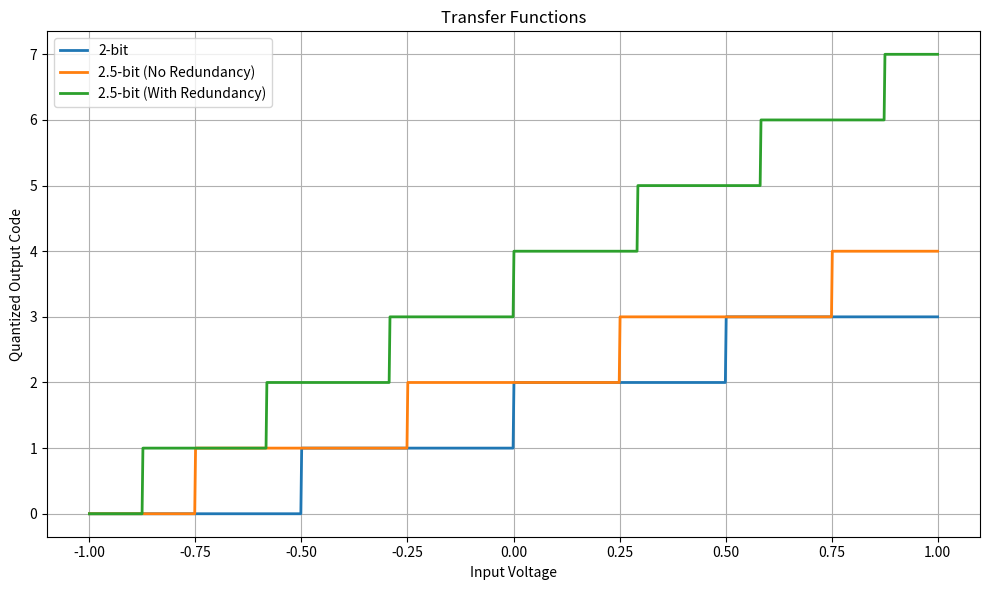
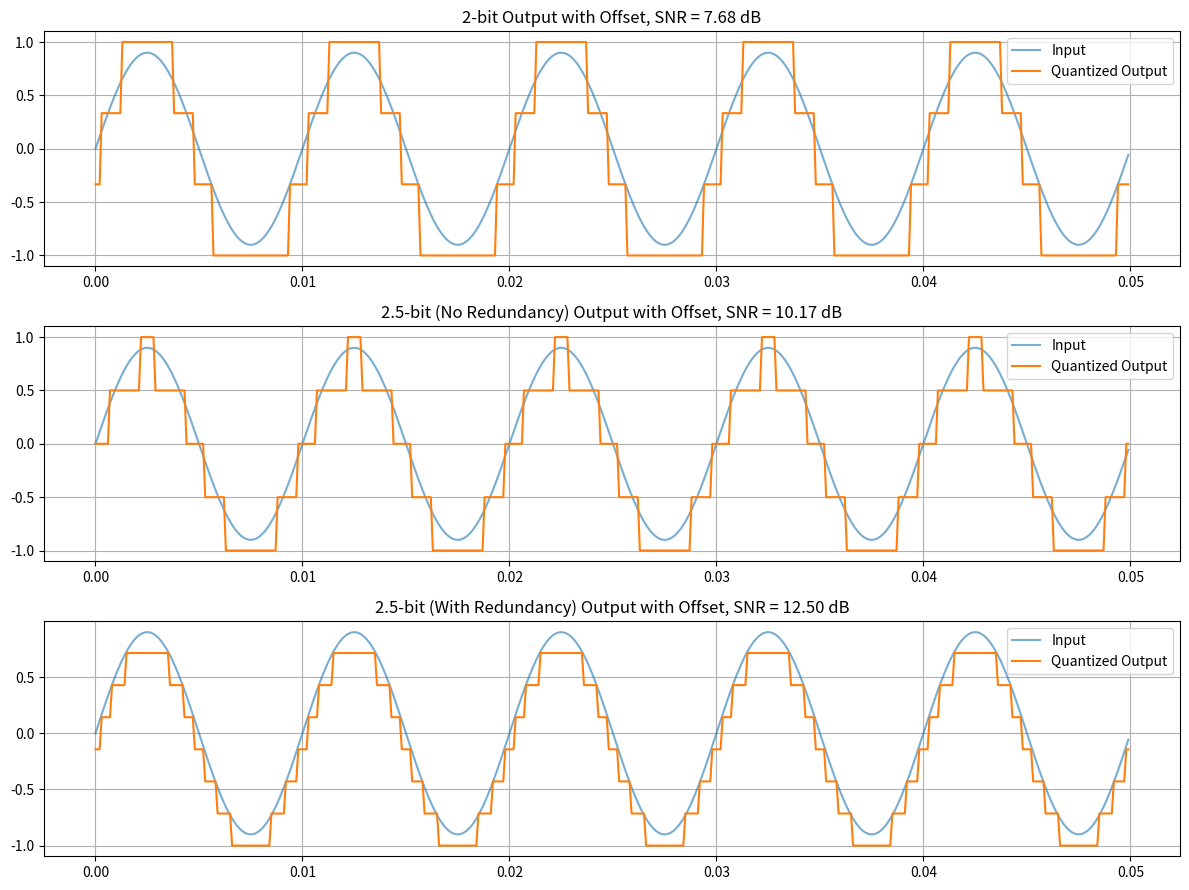

Recreate these plots in Python, in order.
import numpy as np
import matplotlib.pyplot as plt


Vref = 1.0
offset = Vref / 8
fs = 10000
f_in = 100
t = np.arange(0, 1, 1/fs)
Vin = 0.9 * Vref * np.sin(2 * np.pi * f_in * t)



def quantize_2bit_code(x, offset=0):
    thresholds = np.array([-0.5, 0.0, 0.5]) * Vref + offset
    return np.digitize(x, thresholds)  # returns 0~3

def quantize_2_5bit_no_redun(x, offset=0):
    thresholds = np.linspace(-0.75, 0.75, 4) + offset
    return np.digitize(x, thresholds)  # returns 0~4

def quantize_2_5bit_with_redun_codes(x, offset=0):
    thresholds = np.linspace(-0.875, 0.875, 7) + offset
    return np.digitize(x, thresholds)  # returns 0~7


def dac_output(code, bits):
    if bits == 2:
        levels = np.linspace(-1.0, 1.0, 4)
    elif bits == 2.5 and len(np.unique(code)) <= 5:
        levels = np.linspace(-1.0, 1.0, 5)
    else:
        levels = np.linspace(-1.0, 1.0, 8)
    return levels[code]


def pipeline_residue_output(x, offset=0):
    code = quantize_2_5bit_with_redun_codes(x, offset)
    dac = dac_output(code, bits=2.5)
    residue = (x - dac) * 4  # G=4
    return code, residue, dac


def compute_snr(signal, quantized):
    error = signal - quantized
    signal_power = np.mean(signal**2)
    noise_power = np.mean(error**2)
    return 10 * np.log10(signal_power / noise_power)


x = np.linspace(-1.0, 1.0, 1000)

q2_code = quantize_2bit_code(x)
q2_5_no_code = quantize_2_5bit_no_redun(x)
q2_5_redun_code = quantize_2_5bit_with_redun_codes(x)

plt.figure(figsize=(10, 6))
plt.plot(x, q2_code, label="2-bit", linewidth=2)
plt.plot(x, q2_5_no_code, label="2.5-bit (No Redundancy)", linewidth=2)
plt.plot(x, q2_5_redun_code, label="2.5-bit (With Redundancy)", linewidth=2)
plt.title("Transfer Functions")
plt.xlabel("Input Voltage")
plt.ylabel("Quantized Output Code")
plt.grid(True)
plt.legend()
plt.tight_layout()
plt.show()




q2_code = quantize_2bit_code(Vin, offset)
q2_output = dac_output(q2_code, bits=2)
snr_2bit = compute_snr(Vin, q2_output)


q2_5_no_code = quantize_2_5bit_no_redun(Vin, offset)
q2_5_no_output = dac_output(q2_5_no_code, bits=2.5)
snr_2_5_no = compute_snr(Vin, q2_5_no_output)


q2_5_redun_code, _, q2_5_redun_output = pipeline_residue_output(Vin, offset)
snr_2_5_redun = compute_snr(Vin, q2_5_redun_output)


plt.figure(figsize=(12, 9))

plt.subplot(3,1,1)
plt.plot(t[:500], Vin[:500], label="Input", alpha=0.6)
plt.plot(t[:500], q2_output[:500], label="Quantized Output")
plt.title(f"2-bit Output with Offset, SNR = {snr_2bit:.2f} dB")
plt.grid(); plt.legend()

plt.subplot(3,1,2)
plt.plot(t[:500], Vin[:500], label="Input", alpha=0.6)
plt.plot(t[:500], q2_5_no_output[:500], label="Quantized Output")
plt.title(f"2.5-bit (No Redundancy) Output with Offset, SNR = {snr_2_5_no:.2f} dB")
plt.grid(); plt.legend()

plt.subplot(3,1,3)
plt.plot(t[:500], Vin[:500], label="Input", alpha=0.6)
plt.plot(t[:500], q2_5_redun_output[:500], label="Quantized Output")
plt.title(f"2.5-bit (With Redundancy) Output with Offset, SNR = {snr_2_5_redun:.2f} dB")
plt.grid(); plt.legend()

plt.tight_layout()
plt.show()
